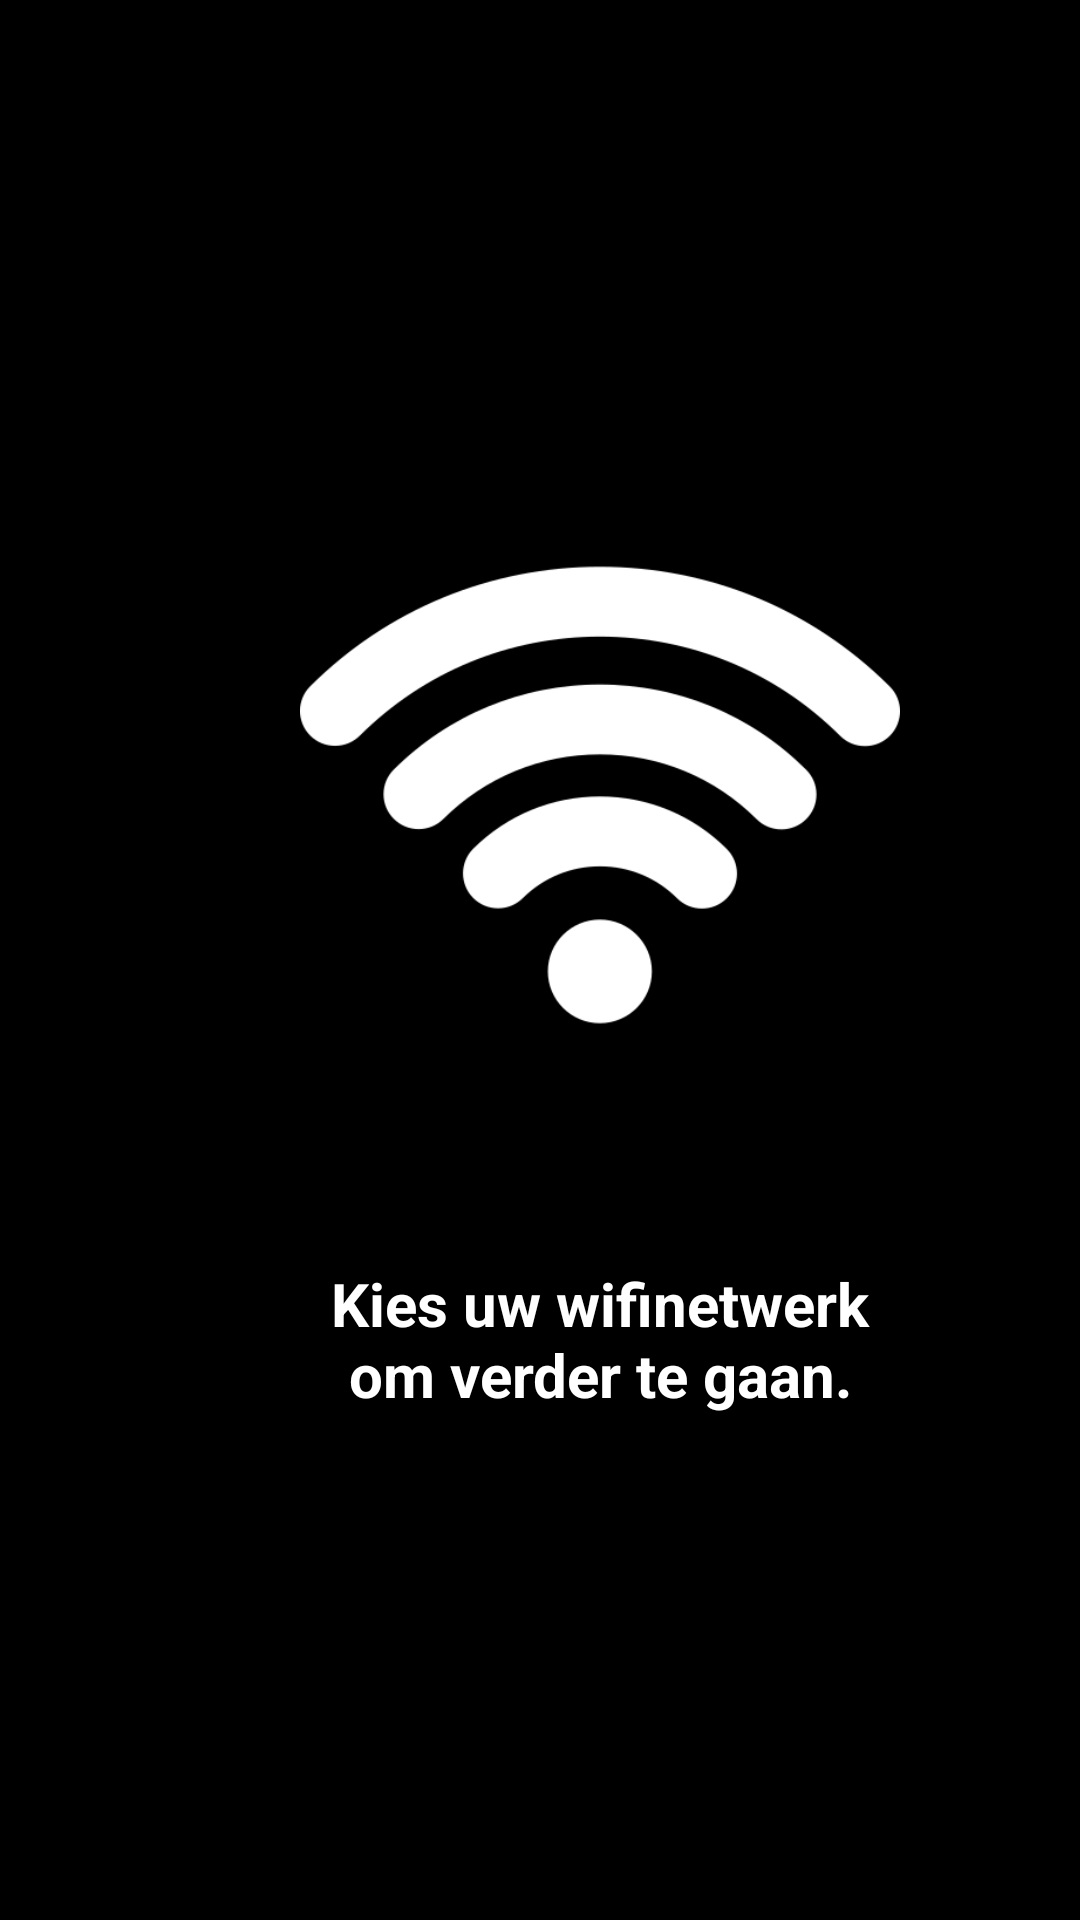

Here is an Android app screen rendered from its layout file. Give the layout XML and the strings, colors and styles it references.
<!-- AndroidManifest.xml: application theme AppTheme -->
<!-- res/layout/activity_wifi.xml -->
<?xml version="1.0" encoding="utf-8"?>
<androidx.constraintlayout.widget.ConstraintLayout xmlns:android="http://schemas.android.com/apk/res/android"
    xmlns:app="http://schemas.android.com/apk/res-auto"
    xmlns:tools="http://schemas.android.com/tools"
    android:layout_width="match_parent"
    android:layout_height="match_parent"
    android:background="#000000"
    tools:context=".activities.WifiActivity">

    <ListView
        android:id="@android:id/list"
        android:layout_width="match_parent"
        android:layout_height="310dp"
        android:layout_marginStart="450dp"
        android:layout_marginEnd="50dp"
        android:layout_weight="0.97"
        app:layout_constraintBottom_toBottomOf="parent"
        app:layout_constraintEnd_toEndOf="parent"
        app:layout_constraintStart_toStartOf="parent"
        app:layout_constraintTop_toTopOf="parent" />

    <ImageView
        android:id="@+id/imageView"
        android:layout_width="200dp"
        android:layout_height="200dp"
        android:layout_marginStart="100dp"
        android:src="@drawable/wifi"
        app:layout_constraintStart_toStartOf="parent"
        app:layout_constraintTop_toTopOf="@android:id/list" />

    <TextView
        android:id="@+id/textView2"
        android:layout_width="200dp"
        android:layout_height="wrap_content"
        android:text="Kies uw wifinetwerk om verder te gaan."
        android:textAlignment="center"
        android:textColor="#FFFFFF"
        android:textSize="20sp"
        android:textStyle="bold"
        app:layout_constraintBottom_toBottomOf="parent"
        app:layout_constraintEnd_toEndOf="@+id/imageView"
        app:layout_constraintStart_toStartOf="@+id/imageView"
        app:layout_constraintTop_toBottomOf="@+id/imageView"
        app:layout_constraintVertical_bias="0.25" />

</androidx.constraintlayout.widget.ConstraintLayout>
<!-- resources referenced by this layout -->
<resources>
  <!-- drawable wifi: png bitmap (drawable, 12053 bytes) -->
  <style name="AppTheme" parent="android:Theme.Material.Light.NoActionBar"> 
          
          <item name="colorPrimary">@color/colorPrimary</item>
          <item name="colorPrimaryDark">@color/colorPrimaryDark</item>
          <item name="colorAccent">@color/colorAccent</item>
      </style>
  <color name="colorPrimary">#6200EE</color>
  <color name="colorPrimaryDark">#3700B3</color>
  <color name="colorAccent">#03DAC5</color>
</resources>
